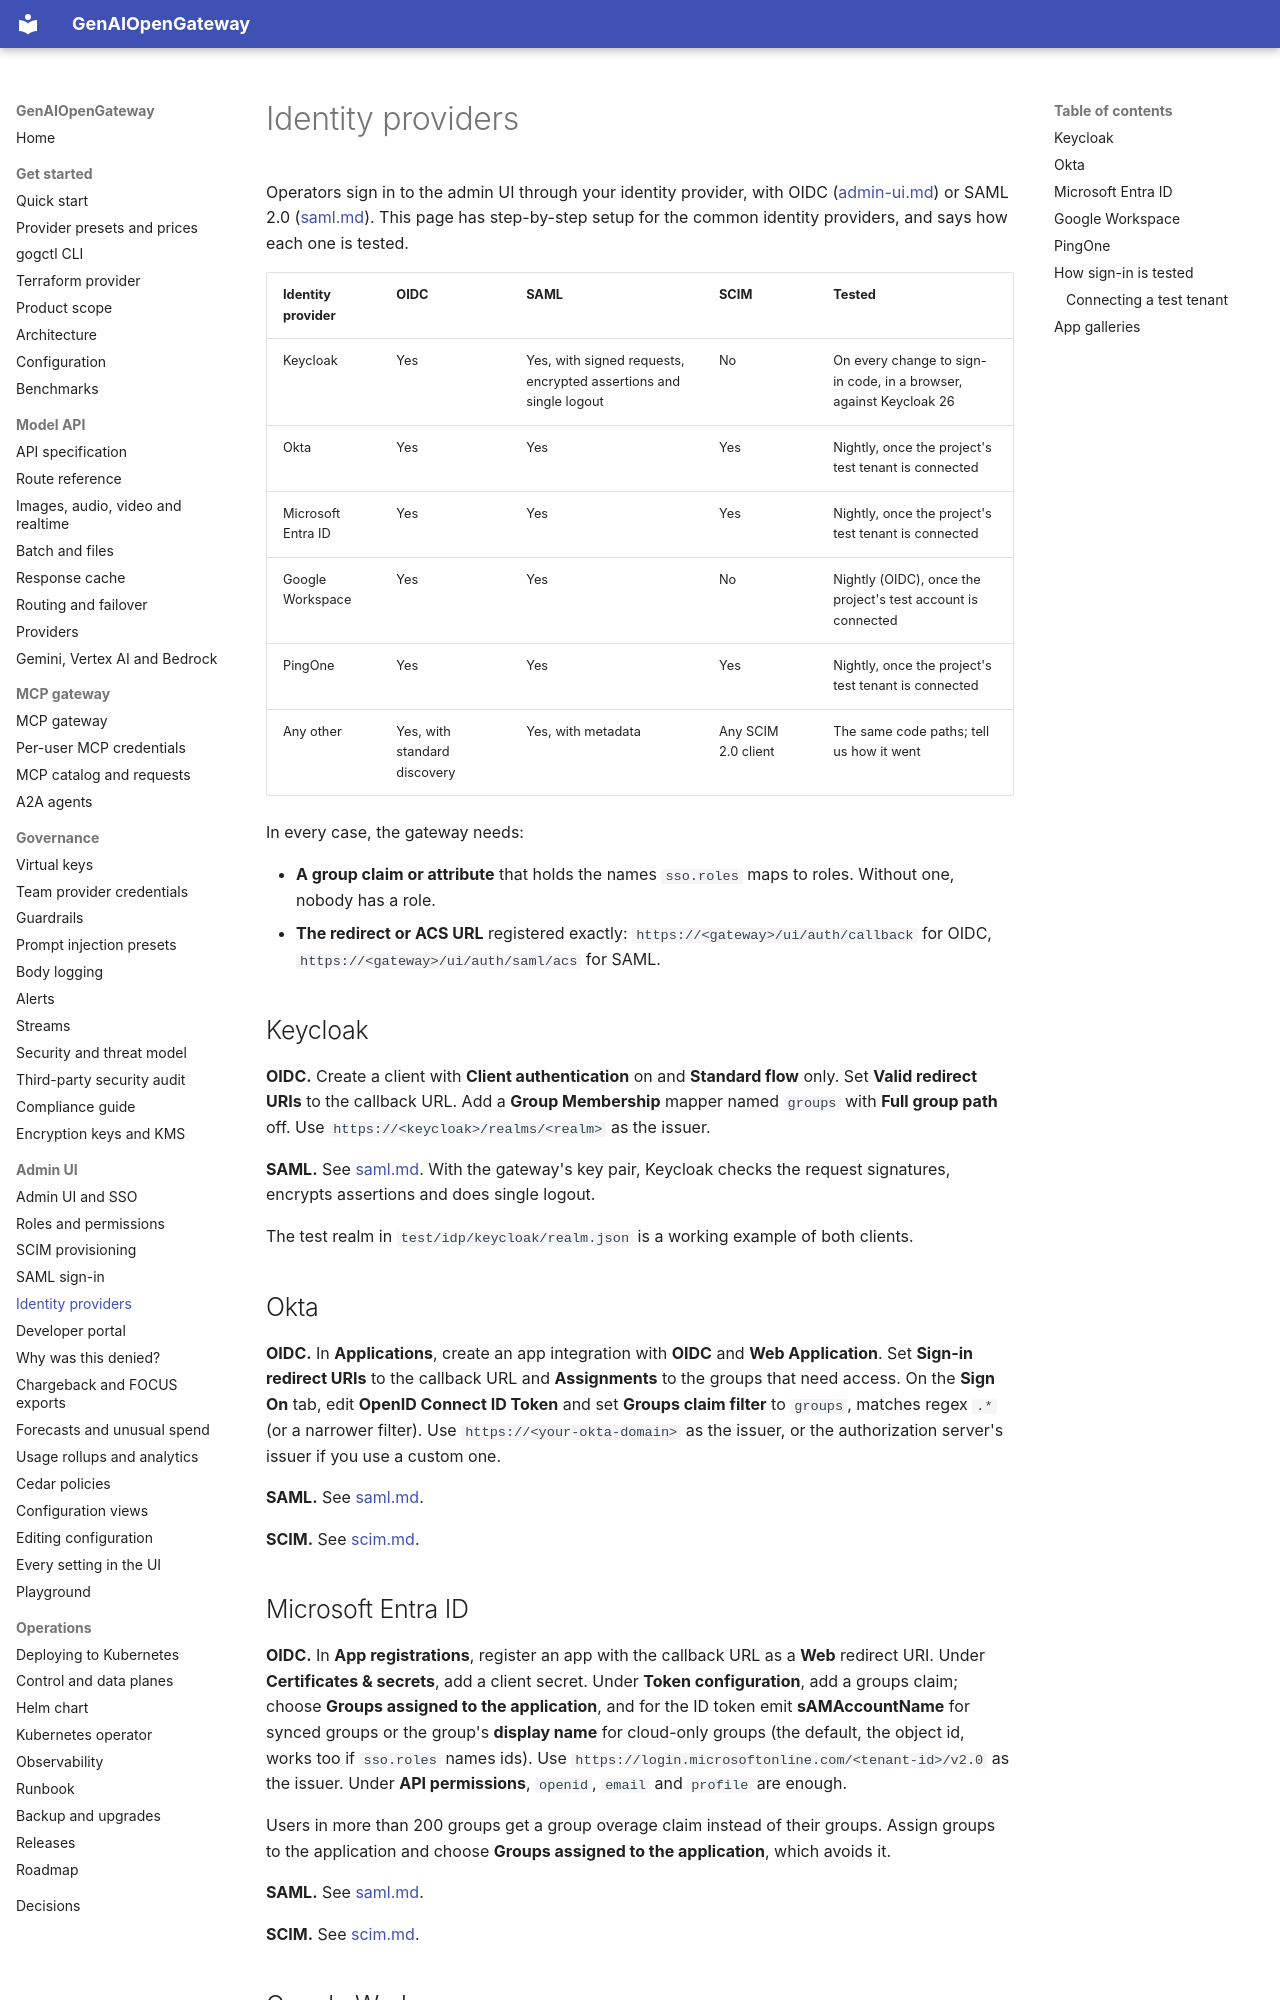

repository: rnikadi/genaiopengateway · page: identity-providers/index.html · generator: mkdocs

# Identity providers

Operators sign in to the admin UI through your identity provider, with OIDC ([admin-ui.md](admin-ui.md#with-oidc)) or SAML 2.0 ([saml.md](saml.md)). This page has step-by-step setup for the common identity providers, and says how each one is tested.

| Identity provider | OIDC | SAML | SCIM | Tested |
| --- | --- | --- | --- | --- |
| Keycloak | Yes | Yes, with signed requests, encrypted assertions and single logout | No | On every change to sign-in code, in a browser, against Keycloak 26 |
| Okta | Yes | Yes | Yes | Nightly, once the project's test tenant is connected |
| Microsoft Entra ID | Yes | Yes | Yes | Nightly, once the project's test tenant is connected |
| Google Workspace | Yes | Yes | No | Nightly (OIDC), once the project's test account is connected |
| PingOne | Yes | Yes | Yes | Nightly, once the project's test tenant is connected |
| Any other | Yes, with standard discovery | Yes, with metadata | Any SCIM 2.0 client | The same code paths; tell us how it went |

In every case, the gateway needs:

- **A group claim or attribute** that holds the names `sso.roles` maps to roles. Without one, nobody has a role.
- **The redirect or ACS URL** registered exactly: `https://<gateway>/ui/auth/callback` for OIDC, `https://<gateway>/ui/auth/saml/acs` for SAML.

## Keycloak

**OIDC.** Create a client with **Client authentication** on and **Standard flow** only. Set **Valid redirect URIs** to the callback URL. Add a **Group Membership** mapper named `groups` with **Full group path** off. Use `https://<keycloak>/realms/<realm>` as the issuer.

**SAML.** See [saml.md](saml.md#keycloak). With the gateway's key pair, Keycloak checks the request signatures, encrypts assertions and does single logout.

The test realm in `test/idp/keycloak/realm.json` is a working example of both clients.

## Okta

**OIDC.** In **Applications**, create an app integration with **OIDC** and **Web Application**. Set **Sign-in redirect URIs** to the callback URL and **Assignments** to the groups that need access. On the **Sign On** tab, edit **OpenID Connect ID Token** and set **Groups claim filter** to `groups`, matches regex `.*` (or a narrower filter). Use `https://<your-okta-domain>` as the issuer, or the authorization server's issuer if you use a custom one.

**SAML.** See [saml.md](saml.md#okta).

**SCIM.** See [scim.md](scim.md).

## Microsoft Entra ID

**OIDC.** In **App registrations**, register an app with the callback URL as a **Web** redirect URI. Under **Certificates & secrets**, add a client secret. Under **Token configuration**, add a groups claim; choose **Groups assigned to the application**, and for the ID token emit **sAMAccountName** for synced groups or the group's **display name** for cloud-only groups (the default, the object id, works too if `sso.roles` names ids). Use `https://login.microsoftonline.com/<tenant-id>/v2.0` as the issuer. Under **API permissions**, `openid`, `email` and `profile` are enough.

Users in more than 200 groups get a group overage claim instead of their groups. Assign groups to the application and choose **Groups assigned to the application**, which avoids it.

**SAML.** See [saml.md](saml.md#microsoft-entra-id).

**SCIM.** See [scim.md](scim.md).
